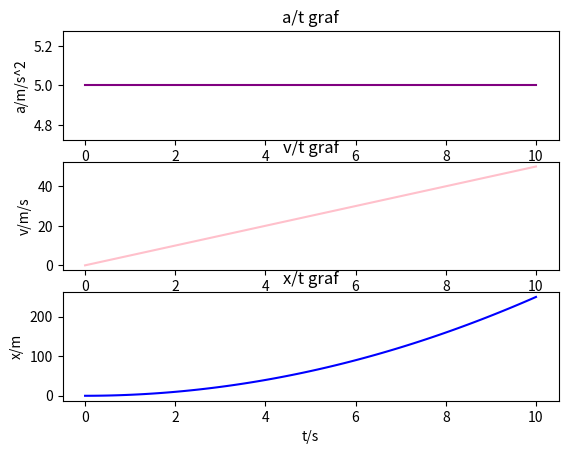

Python code for this plot:
#moduli
import matplotlib.pyplot as plt
import numpy as np
#pocetni uvijeti
v0=0
s0=0
F=10
m=2
#a/t graf
t=np.linspace(0,10,100)
a_val=F/m
a=np.array([a_val for i in t])
plt.subplot(3,1,1)
plt.ylabel("a/m/s^2")
plt.title("a/t graf")
plt.plot(t,a,color="purple")
#v/t graf
v=a_val*t
plt.subplot(3,1,2)
plt.ylabel("v/m/s")
plt.title("v/t graf")
plt.plot(t,v,color="pink")
#x/t graf
x=np.array([(i*(j**2))/2 for i,j in zip(a,t)])
plt.subplot(3,1,3)
plt.plot(t,x,color="blue")
plt.ylabel("x/m")
plt.xlabel("t/s")
plt.title("x/t graf")
plt.show()